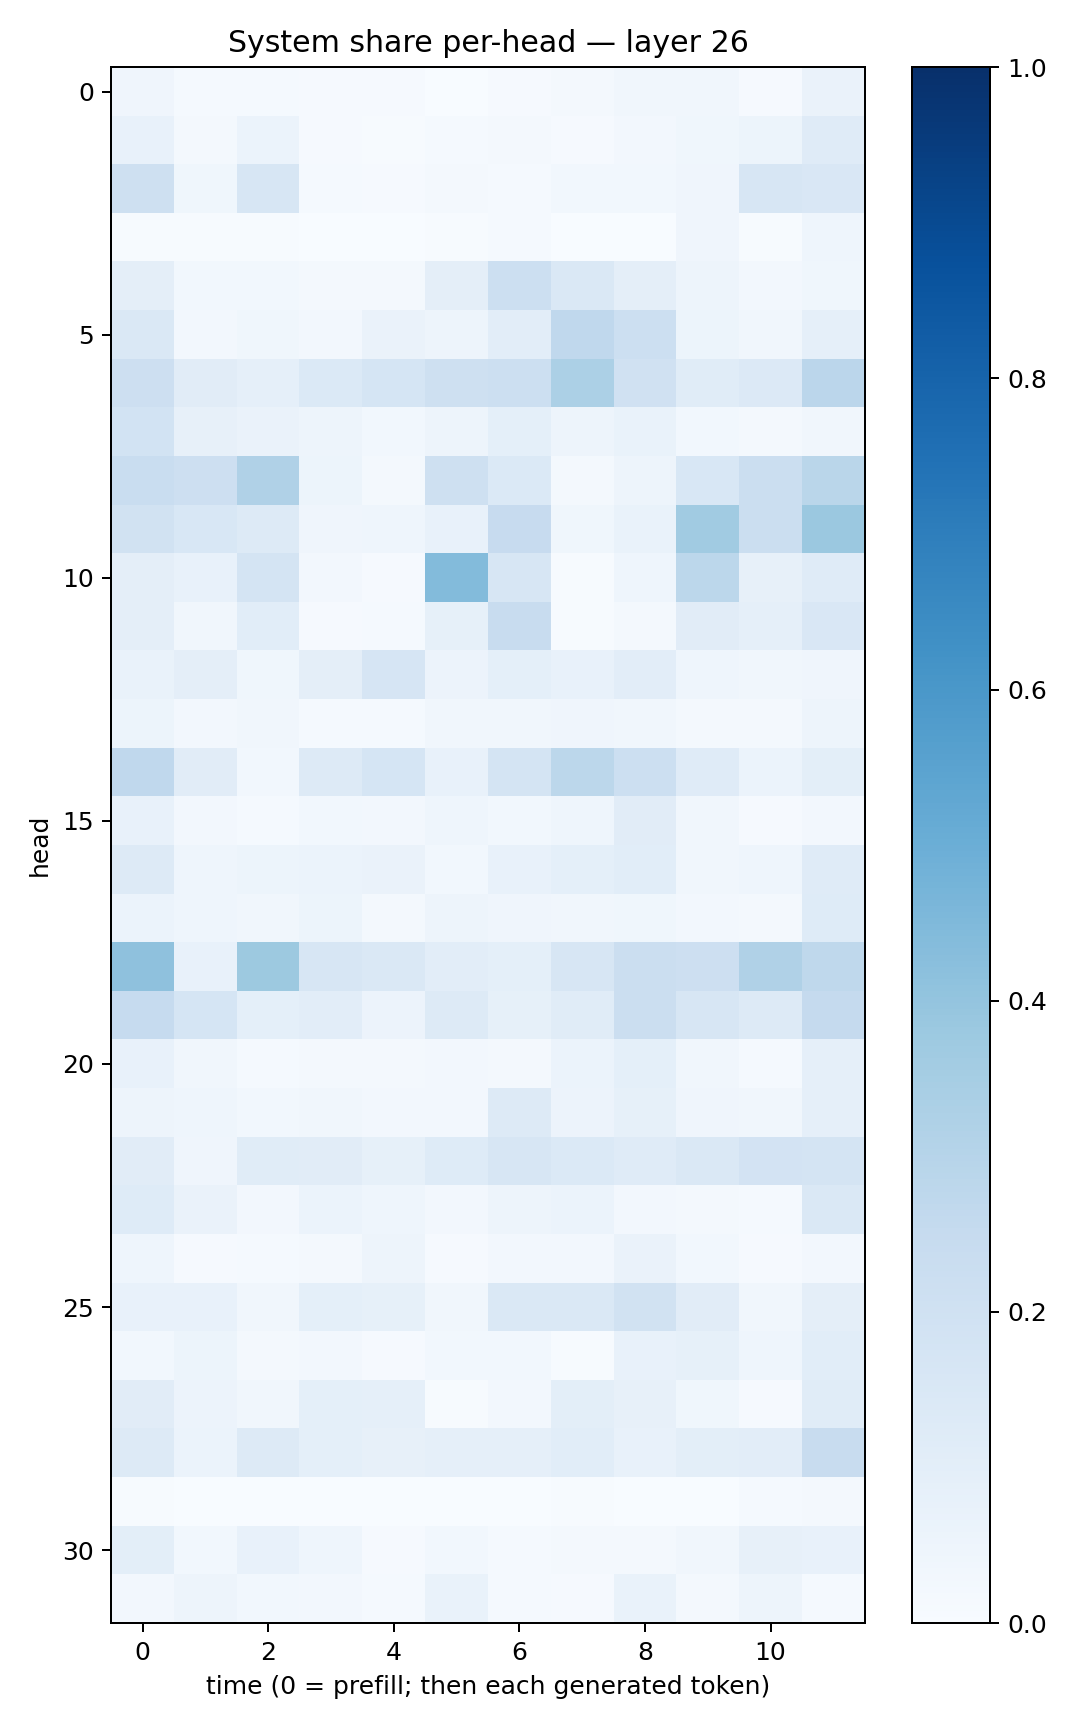

Source data for this figure (header and first rows):
0.03998502, 0.014357723, 0.014380484, 0.010980536, 0.008678678, 0.0035528222, 0.008256152, 0.022589885, 0.03434686, 0.03150342, 0.009175923, 0.06385326
0.07266, 0.01917, 0.06108, 0.01079, 0.005033, 0.01413, 0.0216, 0.008414, 0.02671, 0.03651, 0.05441, 0.1207
0.2037, 0.03718, 0.1599, 0.01509, 0.01071, 0.01699, 0.01517, 0.03011, 0.03, 0.03943, 0.1638, 0.1497
0.004989, 0.00494, 0.005162, 0.002213, 0.002822, 0.006747, 0.01488, 0.002205, 0.002788, 0.03976, 0.004077, 0.04614
0.09549, 0.02836, 0.03081, 0.01939, 0.01721, 0.09531, 0.2167, 0.1436, 0.09586, 0.04824, 0.02352, 0.03662
0.141, 0.02603, 0.03595, 0.02513, 0.06506, 0.04758, 0.104, 0.2677, 0.2178, 0.05237, 0.03333, 0.08834
0.2113, 0.1095, 0.0878, 0.1367, 0.1715, 0.2079, 0.2174, 0.3316, 0.1984, 0.1143, 0.1345, 0.2835
0.184, 0.08186, 0.06611, 0.0507, 0.02767, 0.04713, 0.09063, 0.04796, 0.06776, 0.03097, 0.01593, 0.03401
0.2341, 0.2138, 0.3177, 0.05157, 0.02308, 0.2089, 0.1373, 0.0175, 0.04772, 0.1533, 0.2258, 0.2886
0.1936, 0.1552, 0.1318, 0.04167, 0.04332, 0.07427, 0.2434, 0.03816, 0.07031, 0.3665, 0.2192, 0.3803
0.09533, 0.07365, 0.1737, 0.02555, 0.0113, 0.4379, 0.1611, 0.005953, 0.04353, 0.279, 0.07939, 0.1188
0.09405, 0.03469, 0.107, 0.008353, 0.01267, 0.08344, 0.2373, 0.006297, 0.02105, 0.1112, 0.08935, 0.1487
0.0693, 0.09717, 0.03905, 0.09384, 0.1651, 0.05814, 0.09149, 0.07334, 0.1036, 0.044, 0.03477, 0.04192
0.05102, 0.02456, 0.03513, 0.01484, 0.01474, 0.0332, 0.03503, 0.04014, 0.03172, 0.01996, 0.02018, 0.04868
0.269, 0.1126, 0.02879, 0.126, 0.1709, 0.07712, 0.1763, 0.2796, 0.2151, 0.1192, 0.06073, 0.09811
0.07808, 0.02696, 0.0146, 0.0294, 0.02594, 0.04592, 0.03076, 0.04647, 0.1097, 0.03183, 0.01161, 0.02549
0.1289, 0.04491, 0.05145, 0.05968, 0.06526, 0.02811, 0.0713, 0.0907, 0.1071, 0.03208, 0.04495, 0.1198
0.06083, 0.04362, 0.03337, 0.05113, 0.01819, 0.04822, 0.03982, 0.03153, 0.03689, 0.02546, 0.01605, 0.1217
0.4113, 0.07606, 0.3787, 0.1566, 0.1448, 0.1047, 0.09093, 0.161, 0.2209, 0.2146, 0.3165, 0.2719
0.2483, 0.1684, 0.0912, 0.1054, 0.05771, 0.1296, 0.08389, 0.1146, 0.2229, 0.1617, 0.127, 0.2525
0.07086, 0.03325, 0.01486, 0.01886, 0.01614, 0.02358, 0.02316, 0.05904, 0.09311, 0.03509, 0.01559, 0.08628
0.04888, 0.04593, 0.02778, 0.03309, 0.02633, 0.02457, 0.129, 0.05698, 0.08204, 0.04044, 0.035, 0.08703
0.1126, 0.04255, 0.1163, 0.111, 0.08555, 0.1233, 0.157, 0.1382, 0.1197, 0.1469, 0.181, 0.1723
0.1231, 0.0653, 0.02553, 0.06193, 0.04341, 0.02413, 0.05054, 0.06086, 0.02658, 0.02178, 0.01438, 0.1418
0.04574, 0.009998, 0.01225, 0.02289, 0.04697, 0.01067, 0.0259, 0.02555, 0.06362, 0.02879, 0.008801, 0.02482
0.07521, 0.07688, 0.03468, 0.09337, 0.08222, 0.03155, 0.1418, 0.1412, 0.1893, 0.111, 0.03275, 0.09559
0.02847, 0.05172, 0.02206, 0.02421, 0.008207, 0.0275, 0.02893, 0.006214, 0.07726, 0.08249, 0.04616, 0.1073
0.1095, 0.05542, 0.03226, 0.0911, 0.08962, 0.006273, 0.02579, 0.09861, 0.08018, 0.03648, 0.009971, 0.114
0.126, 0.06158, 0.1268, 0.09024, 0.08187, 0.08671, 0.08803, 0.1057, 0.07698, 0.1005, 0.1048, 0.2411
0.005686, 0.001561, 0.003818, 0.0005125, 0.002927, 0.0005225, 0.00288, 0.004289, 0.000968, 0.001574, 0.0133, 0.01737
0.0982, 0.02846, 0.0732, 0.04325, 0.009048, 0.02787, 0.01502, 0.01689, 0.01743, 0.03492, 0.08127, 0.07082
0.02656, 0.04962, 0.02819, 0.02463, 0.01185, 0.06845, 0.01416, 0.008324, 0.06736, 0.02244, 0.04842, 0.01519
